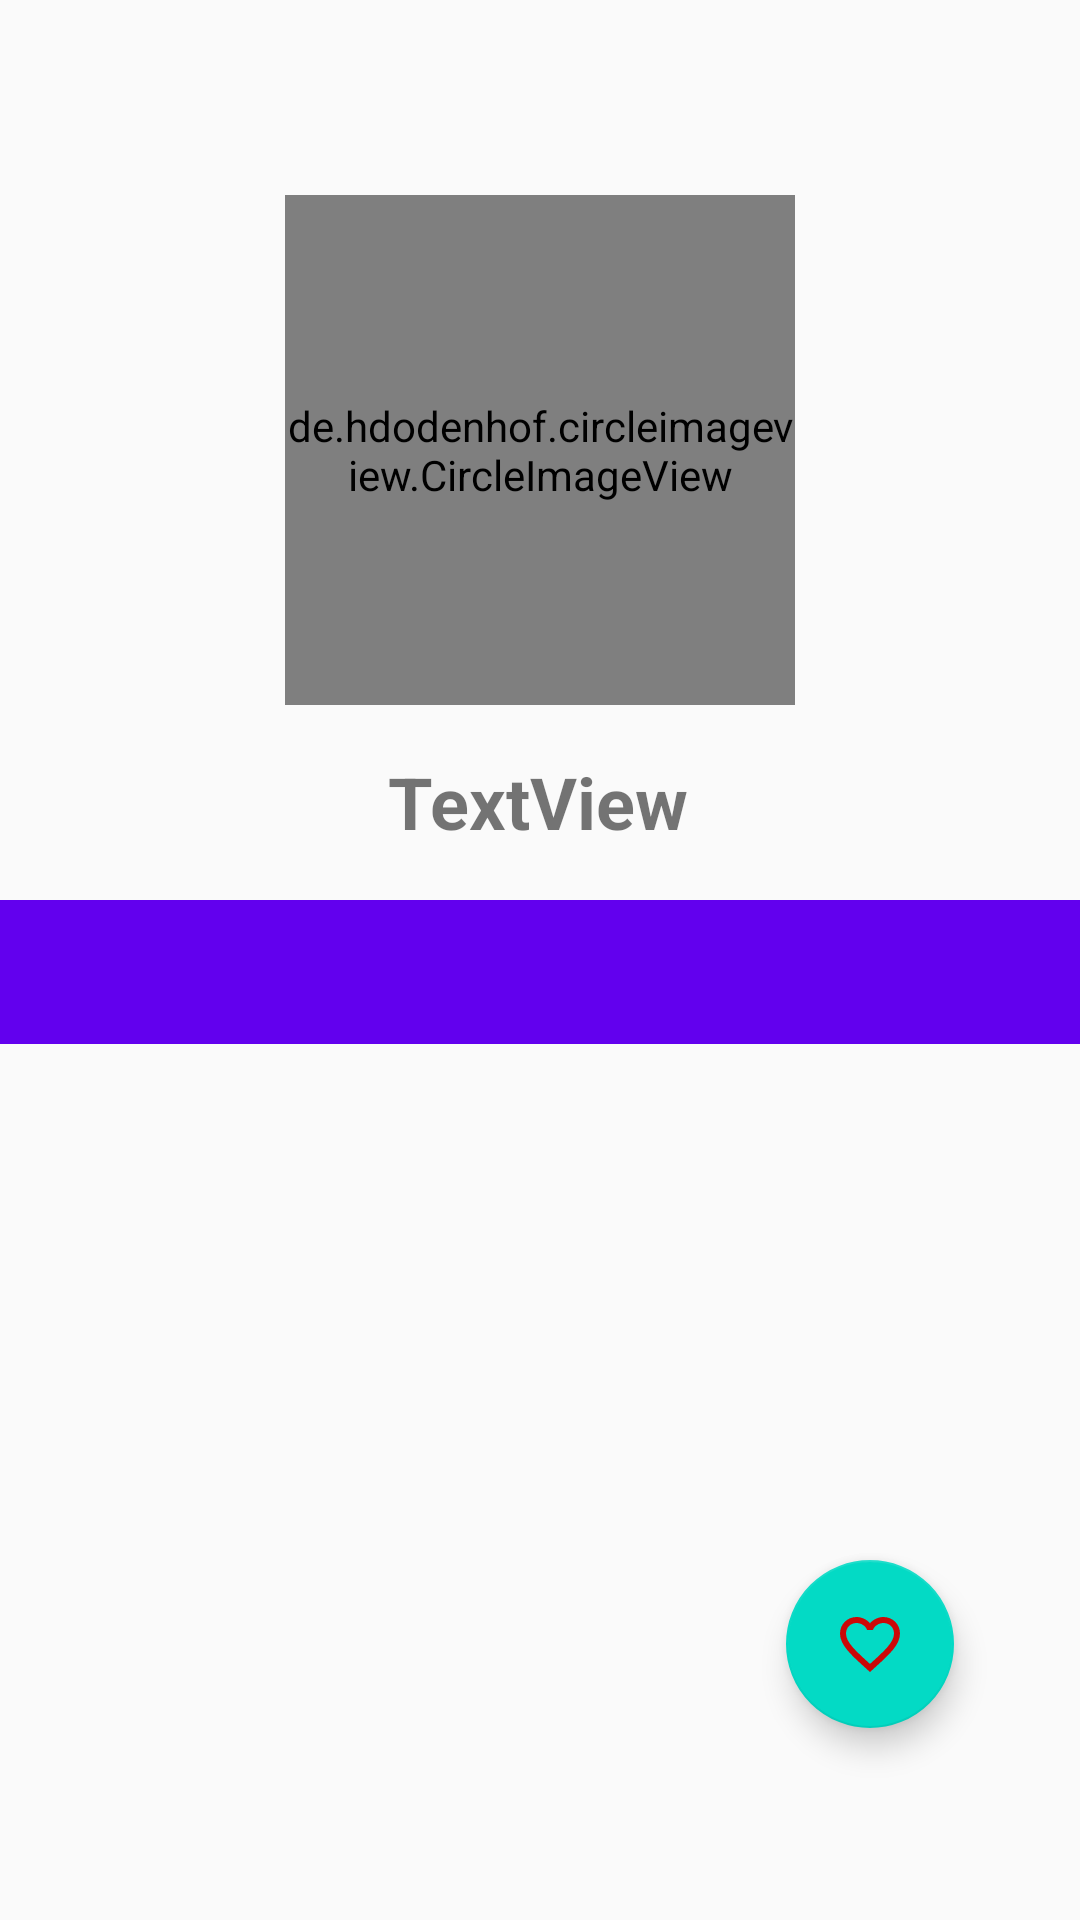

Here is an Android app screen rendered from its layout file. Give the layout XML and the strings, colors and styles it references.
<!-- AndroidManifest.xml: application theme AppTheme -->
<!-- res/layout/activity_detail.xml -->
<?xml version="1.0" encoding="utf-8"?>
<androidx.constraintlayout.widget.ConstraintLayout
    xmlns:android="http://schemas.android.com/apk/res/android"
    xmlns:app="http://schemas.android.com/apk/res-auto"
    xmlns:tools="http://schemas.android.com/tools"
    android:layout_width="match_parent"
    android:layout_height="match_parent"
    tools:context=".ui.activity.DetailActivity">

    <com.google.android.material.floatingactionbutton.FloatingActionButton
        android:id="@+id/floatingActionButton"
        android:layout_width="wrap_content"
        android:layout_height="wrap_content"
        android:layout_marginEnd="42dp"
        android:layout_marginBottom="64dp"
        android:clickable="true"
        app:layout_constraintBottom_toBottomOf="parent"
        app:layout_constraintEnd_toEndOf="parent"
        app:layout_constraintHorizontal_bias="1.0"
        app:layout_constraintStart_toStartOf="parent"
        app:layout_constraintTop_toTopOf="parent"
        app:layout_constraintVertical_bias="1.0"
        app:srcCompat="@drawable/ic_favorite_border" />

    <de.hdodenhof.circleimageview.CircleImageView
        android:id="@+id/avatar_url"
        android:layout_width="170dp"
        android:layout_height="170dp"
        app:layout_constraintBottom_toTopOf="@+id/guideline"
        app:layout_constraintEnd_toEndOf="parent"
        app:layout_constraintStart_toStartOf="parent"
        app:layout_constraintTop_toTopOf="parent"
        app:srcCompat="@drawable/ic_launcher_foreground" />

    <TextView
        android:id="@+id/tv_name"
        android:layout_width="wrap_content"
        android:layout_height="wrap_content"
        android:layout_marginTop="16dp"
        android:text="TextView"
        android:textSize="24sp"
        android:textStyle="bold"
        app:layout_constraintEnd_toEndOf="parent"
        app:layout_constraintHorizontal_bias="0.498"
        app:layout_constraintStart_toStartOf="parent"
        app:layout_constraintTop_toBottomOf="@+id/avatar_url" />

    <androidx.constraintlayout.widget.Guideline
        android:id="@+id/guideline"
        android:layout_width="wrap_content"
        android:layout_height="wrap_content"
        android:orientation="horizontal"
        app:layout_constraintGuide_begin="300dp"
        app:layout_constraintTop_toTopOf="parent" />

    <LinearLayout
        android:id="@+id/linearLayout"
        android:layout_width="match_parent"
        android:layout_height="0dp"
        android:orientation="vertical"
        app:layout_constraintBottom_toBottomOf="parent"
        app:layout_constraintEnd_toEndOf="parent"
        app:layout_constraintStart_toStartOf="parent"
        app:layout_constraintTop_toBottomOf="@id/guideline">

        <com.google.android.material.tabs.TabLayout
            android:id="@+id/tabs"
            android:layout_width="match_parent"
            android:layout_height="wrap_content"
            android:background="?attr/colorPrimary"
            app:tabIndicator="@color/colorAccent"
            app:tabTextColor="@android:color/white" />

        <androidx.viewpager.widget.ViewPager
            android:id="@+id/view_pager"
            android:layout_width="match_parent"
            android:layout_height="match_parent" />

        <FrameLayout
            android:id="@+id/container"
            android:layout_width="match_parent"
            android:layout_height="match_parent" />

    </LinearLayout>

</androidx.constraintlayout.widget.ConstraintLayout>
<!-- resources referenced by this layout -->
<resources>
  <!-- drawable ic_favorite_border (drawable) -->
  <vector android:height="24dp" android:tint="#CC0807"
      android:viewportHeight="24" android:viewportWidth="24"
      android:width="24dp" xmlns:android="http://schemas.android.com/apk/res/android">
      <path android:fillColor="@android:color/white" android:pathData="M16.5,3c-1.74,0 -3.41,0.81 -4.5,2.09C10.91,3.81 9.24,3 7.5,3 4.42,3 2,5.42 2,8.5c0,3.78 3.4,6.86 8.55,11.54L12,21.35l1.45,-1.32C18.6,15.36 22,12.28 22,8.5 22,5.42 19.58,3 16.5,3zM12.1,18.55l-0.1,0.1 -0.1,-0.1C7.14,14.24 4,11.39 4,8.5 4,6.5 5.5,5 7.5,5c1.54,0 3.04,0.99 3.57,2.36h1.87C13.46,5.99 14.96,5 16.5,5c2,0 3.5,1.5 3.5,3.5 0,2.89 -3.14,5.74 -7.9,10.05z"/>
  </vector>
  <style name="AppTheme" parent="Theme.AppCompat.Light.DarkActionBar">
          
          <item name="colorPrimary">@color/colorPrimary</item>
          <item name="colorPrimaryDark">@color/colorPrimaryDark</item>
          <item name="colorAccent">@color/colorAccent</item>
      </style>
  <!-- not gathered from this repository: default colours our renderer supplied (Android Studio template values) -->
  <color name="colorPrimary">#FF6200EE</color>
  <color name="colorPrimaryDark">#FF3700B3</color>
  <color name="colorAccent">#FF03DAC5</color>
</resources>
